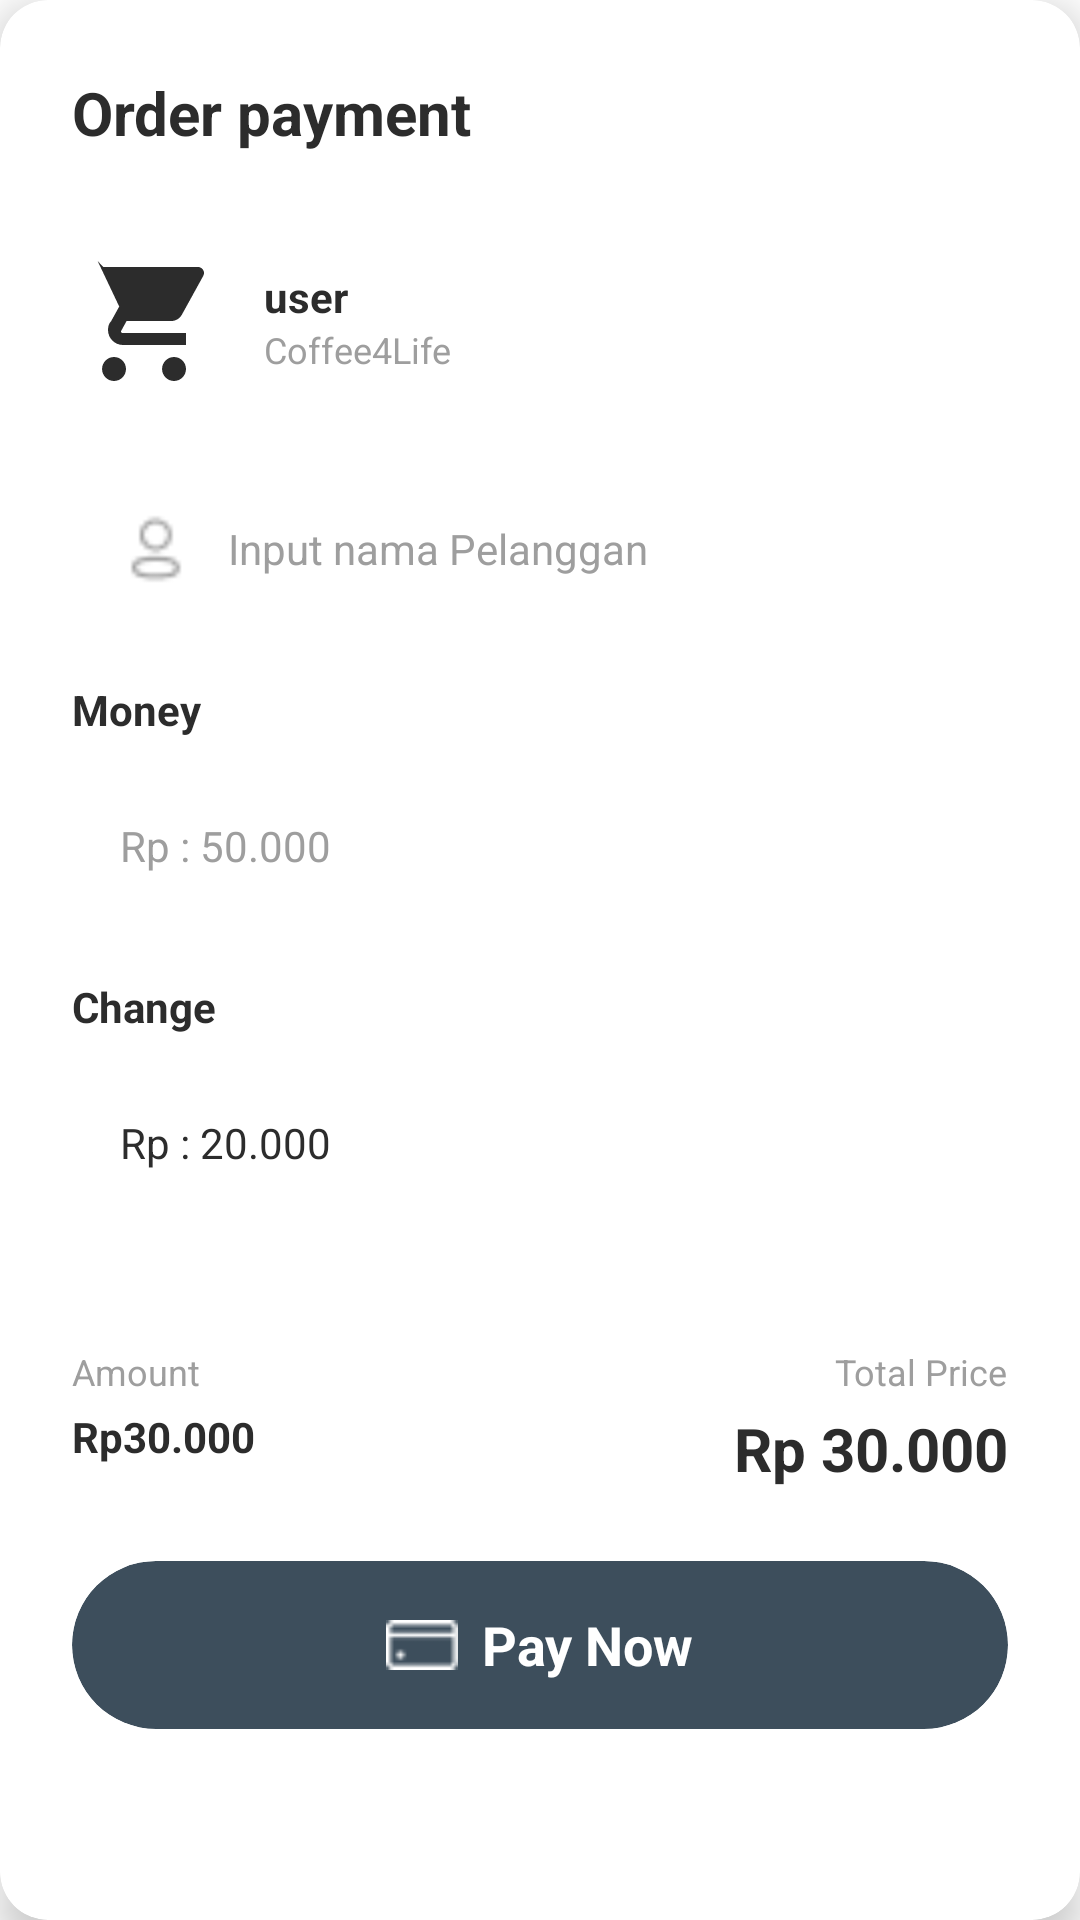

Here is an Android app screen rendered from its layout file. Give the layout XML and the strings, colors and styles it references.
<!-- AndroidManifest.xml: application theme Theme.Coffee4Life -->
<!-- res/layout/dialog_payment.xml -->
<?xml version="1.0" encoding="utf-8"?>
<androidx.cardview.widget.CardView xmlns:android="http://schemas.android.com/apk/res/android"
    xmlns:app="http://schemas.android.com/apk/res-auto"
    android:layout_width="match_parent"
    android:layout_height="wrap_content"
    android:layout_margin="24dp"
    app:cardCornerRadius="16dp"
    app:cardElevation="8dp"
    app:cardBackgroundColor="@color/white">

    <LinearLayout
        android:layout_width="match_parent"
        android:layout_height="wrap_content"
        android:orientation="vertical"
        android:padding="24dp">

        
        <TextView
            android:layout_width="wrap_content"
            android:layout_height="wrap_content"
            android:text="Order payment"
            android:textColor="@color/dark_gray"
            android:textSize="20sp"
            android:textStyle="bold"
            android:fontFamily="sans-serif"
            android:layout_marginBottom="32dp" />

        
        <LinearLayout
            android:layout_width="match_parent"
            android:layout_height="wrap_content"
            android:orientation="horizontal"
            android:gravity="center_vertical"
            android:layout_marginBottom="24dp">

            <ImageView
                android:layout_width="48dp"
                android:layout_height="48dp"
                android:src="@drawable/ic_cart"
                app:tint="@color/dark_gray"
                android:contentDescription="Cart Icon"
                android:layout_marginEnd="16dp" />

            <LinearLayout
                android:layout_width="wrap_content"
                android:layout_height="wrap_content"
                android:orientation="vertical">

                <TextView
                    android:id="@+id/tv_user_label"
                    android:layout_width="wrap_content"
                    android:layout_height="wrap_content"
                    android:text="user"
                    android:textColor="@color/dark_gray"
                    android:textSize="14sp"
                    android:textStyle="bold"
                    android:fontFamily="sans-serif" />

                <TextView
                    android:layout_width="wrap_content"
                    android:layout_height="wrap_content"
                    android:text="Coffee4Life"
                    android:textColor="@color/light_gray"
                    android:textSize="12sp"
                    android:fontFamily="sans-serif" />

            </LinearLayout>

        </LinearLayout>

        
        <LinearLayout
            android:layout_width="match_parent"
            android:layout_height="wrap_content"
            android:orientation="horizontal"
            android:gravity="center_vertical"
            android:background="@drawable/input_background"
            android:padding="16dp"
            android:layout_marginBottom="16dp">

            <ImageView
                android:layout_width="24dp"
                android:layout_height="24dp"
                android:src="@drawable/ic_person"
                app:tint="@color/light_gray"
                android:contentDescription="Person Icon"
                android:layout_marginEnd="12dp" />

            <EditText
                android:id="@+id/et_customer_name"
                android:layout_width="match_parent"
                android:layout_height="wrap_content"
                android:hint="Input nama Pelanggan"
                android:textColorHint="@color/light_gray"
                android:textColor="@color/dark_gray"
                android:textSize="14sp"
                android:background="@android:color/transparent"
                android:inputType="textPersonName"
                android:fontFamily="sans-serif" />

        </LinearLayout>

        
        <TextView
            android:layout_width="wrap_content"
            android:layout_height="wrap_content"
            android:text="Money"
            android:textColor="@color/dark_gray"
            android:textSize="14sp"
            android:textStyle="bold"
            android:fontFamily="sans-serif"
            android:layout_marginBottom="8dp" />

        
        <LinearLayout
            android:layout_width="match_parent"
            android:layout_height="56dp"
            android:background="@drawable/input_background"
            android:padding="16dp"
            android:gravity="center_vertical"
            android:layout_marginBottom="16dp">

            <EditText
                android:id="@+id/et_money"
                android:layout_width="match_parent"
                android:layout_height="wrap_content"
                android:hint="Rp : 50.000"
                android:textColorHint="@color/light_gray"
                android:textColor="@color/dark_gray"
                android:textSize="14sp"
                android:background="@android:color/transparent"
                android:inputType="number"
                android:fontFamily="sans-serif" />

        </LinearLayout>

        
        <TextView
            android:layout_width="wrap_content"
            android:layout_height="wrap_content"
            android:text="Change"
            android:textColor="@color/dark_gray"
            android:textSize="14sp"
            android:textStyle="bold"
            android:fontFamily="sans-serif"
            android:layout_marginBottom="8dp" />

        
        <LinearLayout
            android:layout_width="match_parent"
            android:layout_height="56dp"
            android:background="@drawable/input_background"
            android:padding="16dp"
            android:gravity="center_vertical"
            android:layout_marginBottom="40dp">

            <TextView
                android:id="@+id/tv_change"
                android:layout_width="match_parent"
                android:layout_height="wrap_content"
                android:text="Rp : 20.000"
                android:textColor="@color/dark_gray"
                android:textSize="14sp"
                android:fontFamily="sans-serif" />

        </LinearLayout>

        
        <LinearLayout
            android:layout_width="match_parent"
            android:layout_height="wrap_content"
            android:orientation="horizontal"
            android:layout_marginBottom="24dp">

            <LinearLayout
                android:layout_width="0dp"
                android:layout_height="wrap_content"
                android:layout_weight="1"
                android:orientation="vertical">

                <TextView
                    android:layout_width="wrap_content"
                    android:layout_height="wrap_content"
                    android:text="Amount"
                    android:textColor="@color/light_gray"
                    android:textSize="12sp"
                    android:fontFamily="sans-serif"
                    android:layout_marginBottom="4dp" />

                <TextView
                    android:id="@+id/tv_amount"
                    android:layout_width="wrap_content"
                    android:layout_height="wrap_content"
                    android:text="Rp30.000"
                    android:textColor="@color/dark_gray"
                    android:textSize="14sp"
                    android:textStyle="bold"
                    android:fontFamily="sans-serif" />

            </LinearLayout>

            <LinearLayout
                android:layout_width="wrap_content"
                android:layout_height="wrap_content"
                android:orientation="vertical"
                android:gravity="end">

                <TextView
                    android:layout_width="wrap_content"
                    android:layout_height="wrap_content"
                    android:text="Total Price"
                    android:textColor="@color/light_gray"
                    android:textSize="12sp"
                    android:fontFamily="sans-serif"
                    android:layout_marginBottom="4dp" />

                <TextView
                    android:id="@+id/tv_total_price_dialog"
                    android:layout_width="wrap_content"
                    android:layout_height="wrap_content"
                    android:text="Rp 30.000"
                    android:textColor="@color/dark_gray"
                    android:textSize="20sp"
                    android:textStyle="bold"
                    android:fontFamily="sans-serif" />

            </LinearLayout>

        </LinearLayout>

        
        <androidx.cardview.widget.CardView
            android:id="@+id/btn_pay_now"
            android:layout_width="match_parent"
            android:layout_height="56dp"
            app:cardCornerRadius="28dp"
            app:cardElevation="0dp"
            app:cardBackgroundColor="@color/dark_teal"
            android:clickable="true"
            android:focusable="true"
            android:foreground="?attr/selectableItemBackground">

            <LinearLayout
                android:layout_width="match_parent"
                android:layout_height="match_parent"
                android:orientation="horizontal"
                android:gravity="center">

                <ImageView
                    android:layout_width="24dp"
                    android:layout_height="24dp"
                    android:src="@drawable/ic_payment"
                    app:tint="@color/white"
                    android:layout_marginEnd="8dp"
                    android:contentDescription="Payment" />

                <TextView
                    android:layout_width="wrap_content"
                    android:layout_height="wrap_content"
                    android:text="Pay Now"
                    android:textColor="@color/white"
                    android:textSize="18sp"
                    android:textStyle="bold"
                    android:fontFamily="sans-serif" />

            </LinearLayout>

        </androidx.cardview.widget.CardView>

    </LinearLayout>

</androidx.cardview.widget.CardView>
<!-- resources referenced by this layout -->
<resources>
  <color name="dark_gray">#2C2C2C</color>
  <color name="dark_teal">#3D4E5C</color>
  <color name="light_gray">#9E9E9E</color>
  <color name="white">#FFFFFF</color>
  <!-- drawable ic_cart (drawable) -->
  <?xml version="1.0" encoding="utf-8"?>
  <vector xmlns:android="http://schemas.android.com/apk/res/android"
      android:width="24dp"
      android:height="24dp"
      android:viewportWidth="24"
      android:viewportHeight="24">
      <path
          android:fillColor="#FF000000"
          android:pathData="M7,18c-1.1,0 -1.99,0.9 -1.99,2S5.9,22 7,22s2,-0.9 2,-2 -0.9,-2 -2,-2zM1,2h3.27l3.6,7.59  -1.35,2.44C6.16,12.37 6,12.91 6,13.5 6,14.88 7.12,16 8.5,16H19v-2H8.42c-0.14,0 -0.25,-0.11 -0.25,-0.25 0,-0.04 0.01,-0.08 0.03,-0.11L9.1,12h7.45c0.75,0 1.41,-0.41 1.75,-1.03l3.58,-6.49c0.08,-0.14 0.12,-0.31 0.12,-0.48 0,-0.55 -0.45,-1 -1,-1H5.21L4.27,2H1zM17,18c-1.1,0 -1.99,0.9 -1.99,2S15.9,22 17,22s2,-0.9 2,-2 -0.9,-2 -2,-2z"/>
  </vector>
  <!-- drawable ic_payment: png bitmap (drawable, 272 bytes) -->
  <!-- drawable ic_person: png bitmap (drawable, 459 bytes) -->
  <!-- drawable input_background (drawable) -->
  <?xml version="1.0" encoding="utf-8"?>
  <selector xmlns:android="http://schemas.android.com/apk/res/android">
      <shape xmlns:android="http://schemas.android.com/apk/res/android"
          android:shape="rectangle">
  
          <solid android:color="@color/input_background" />
  
          <corners android:radius="8dp" />
  
          <stroke
              android:width="1dp"
              android:color="@color/input_border" />
  
      </shape>
  </selector>
  <style name="Theme.Coffee4Life" parent="Theme.MaterialComponents.DayNight.DarkActionBar">
          
          <item name="colorPrimary">@color/dark_teal</item>
          <item name="colorPrimaryVariant">@color/colorPrimaryDark</item>
          <item name="colorOnPrimary">@color/white</item>
  
          
          <item name="colorSecondary">@color/dark_teal</item>
          <item name="colorSecondaryVariant">@color/colorPrimaryDark</item>
          <item name="colorOnSecondary">@color/white</item>
  
          
          <item name="android:statusBarColor" tools:targetApi="l">?attr/colorPrimaryVariant</item>
  
          
          <item name="colorAccent">@color/dark_teal</item>
  
          
          <item name="android:textColorPrimary">@color/dark_gray</item>
          <item name="android:textColorSecondary">@color/light_gray</item>
      </style>
  <color name="input_background">#FAFAFA</color>
  <color name="input_border">#E0E0E0</color>
  <color name="colorPrimaryDark">#2A3A45</color>
</resources>
